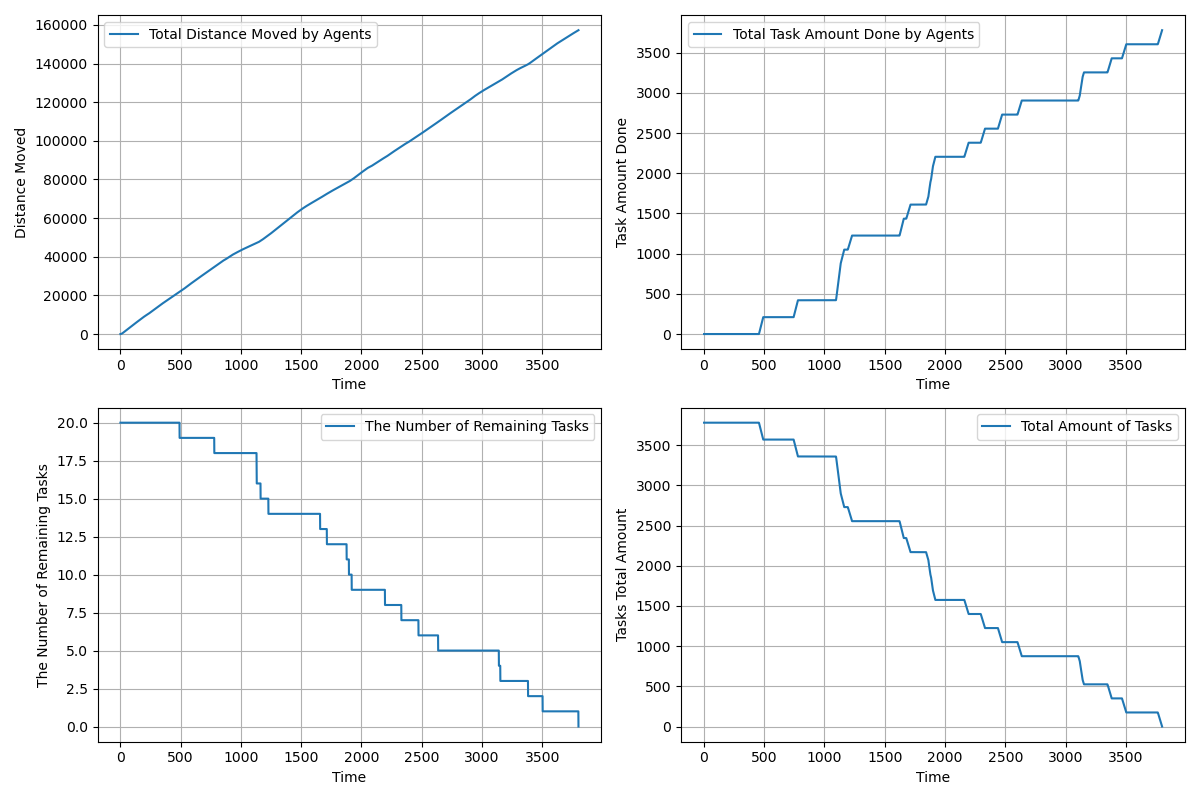

Values plotted in this chart, from the file beside it:
time, agents_total_distance_moved, agents_total_task_amount_done, completed_tasks, remaining_tasks, tasks_total_amount_left
1.0, 2.45, 0.0, 0, 20, 3780
2.0, 7.35, 0.0, 0, 20, 3780
3.0, 14.7, 0.0, 0, 20, 3780
4.0, 24.5, 0.0, 0, 20, 3780
5.0, 36.75, 0.0, 0, 20, 3780
6.0, 51.45, 0.0, 0, 20, 3780
7.0, 68.6, 0.0, 0, 20, 3780
8.0, 88.2, 0.0, 0, 20, 3780
9.0, 110.2, 0.0, 0, 20, 3780
10.0, 134.8, 0.0, 0, 20, 3780
11.0, 161.7, 0.0, 0, 20, 3780
12.0, 191.1, 0.0, 0, 20, 3780
13.0, 223, 0.0, 0, 20, 3780
14.0, 257.2, 0.0, 0, 20, 3780
15.0, 294.0, 0.0, 0, 20, 3780
16.0, 333.2, 0.0, 0, 20, 3780
17.0, 374.8, 0.0, 0, 20, 3780
18.0, 419, 0.0, 0, 20, 3780
19.0, 465.5, 0.0, 0, 20, 3780
20.0, 514.5, 0.0, 0, 20, 3780
21.0, 563.5, 0.0, 0, 20, 3780
22.0, 612.5, 0.0, 0, 20, 3780
23.0, 661.5, 0.0, 0, 20, 3780
24.0, 710.5, 0.0, 0, 20, 3780
25.0, 759.5, 0.0, 0, 20, 3780
26.0, 808.5, 0.0, 0, 20, 3780
27.0, 857.5, 0.0, 0, 20, 3780
28.0, 906.5, 0.0, 0, 20, 3780
29.0, 955.5, 0.0, 0, 20, 3780
30.0, 1004, 0.0, 0, 20, 3780
31.0, 1054, 0.0, 0, 20, 3780
32.0, 1102, 0.0, 0, 20, 3780
33.0, 1152, 0.0, 0, 20, 3780
34.0, 1200, 0.0, 0, 20, 3780
35.0, 1250, 0.0, 0, 20, 3780
36.0, 1298, 0.0, 0, 20, 3780
37.0, 1348, 0.0, 0, 20, 3780
38.0, 1396, 0.0, 0, 20, 3780
39.0, 1446, 0.0, 0, 20, 3780
40.0, 1494, 0.0, 0, 20, 3780
41.0, 1544, 0.0, 0, 20, 3780
42.0, 1592, 0.0, 0, 20, 3780
43.0, 1642, 0.0, 0, 20, 3780
44.0, 1690, 0.0, 0, 20, 3780
45.0, 1740, 0.0, 0, 20, 3780
46.0, 1788, 0.0, 0, 20, 3780
47.0, 1838, 0.0, 0, 20, 3780
48.0, 1886, 0.0, 0, 20, 3780
49.0, 1936, 0.0, 0, 20, 3780
50.0, 1984, 0.0, 0, 20, 3780
51.0, 2034, 0.0, 0, 20, 3780
52.0, 2082, 0.0, 0, 20, 3780
53.0, 2132, 0.0, 0, 20, 3780
54.0, 2180, 0.0, 0, 20, 3780
55.0, 2230, 0.0, 0, 20, 3780
56.0, 2278, 0.0, 0, 20, 3780
57.0, 2328, 0.0, 0, 20, 3780
58.0, 2376, 0.0, 0, 20, 3780
59.0, 2426, 0.0, 0, 20, 3780
60.0, 2474, 0.0, 0, 20, 3780
... 3,741 more rows
